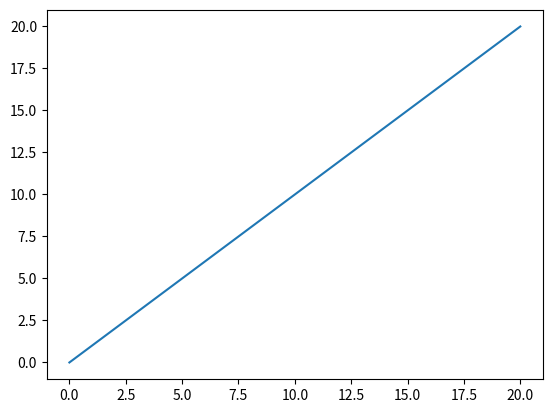

Write Python code to recreate this figure.
from cmath import sin
import matplotlib.pyplot as plt
import numpy as np

x = np.linspace(0, 20, 100)
plt.plot(x, x)
plt.show()